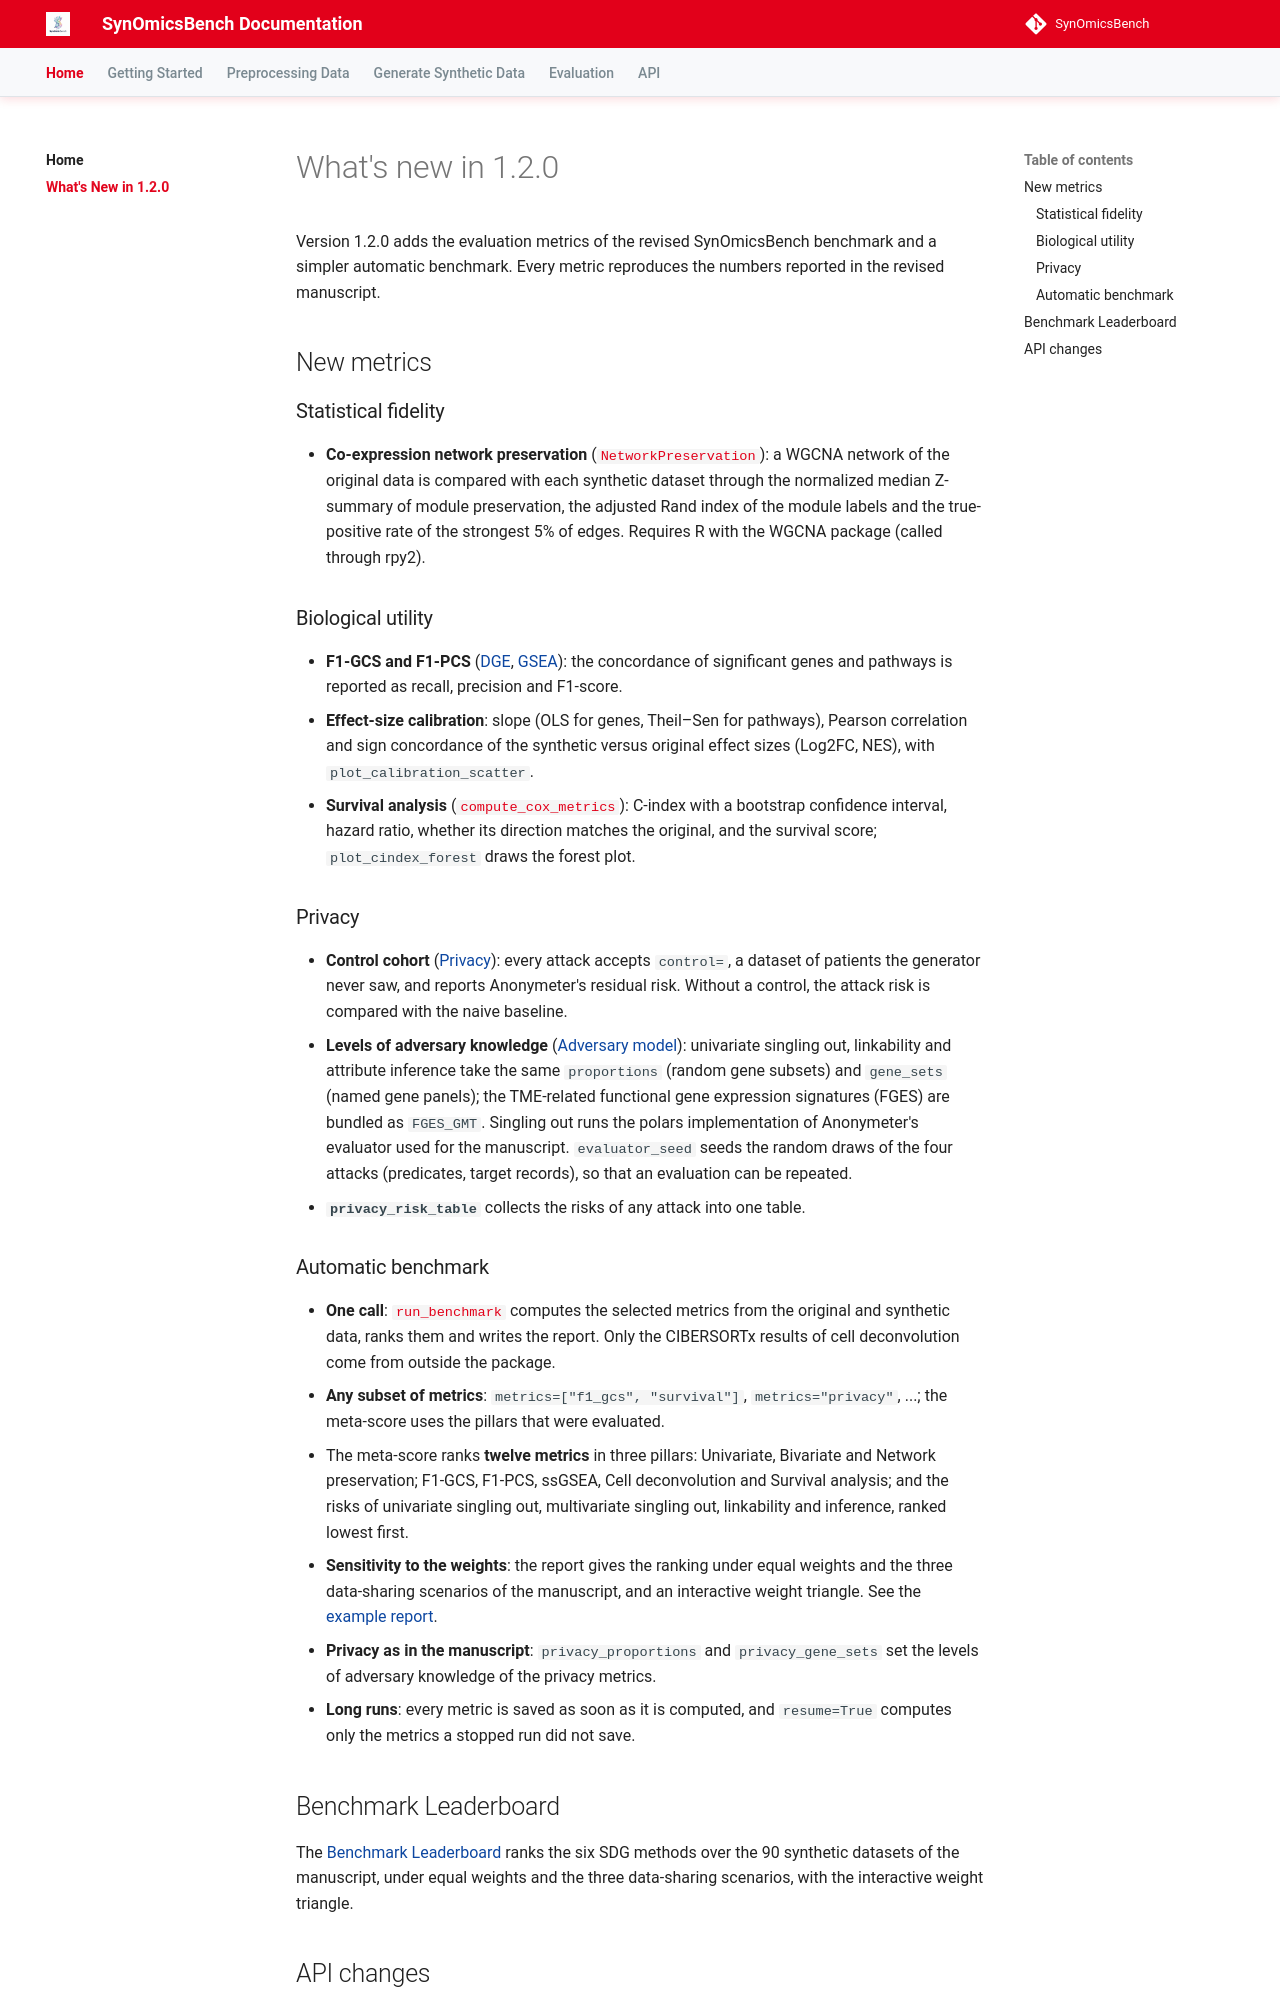

repository: trinhthechuong/SynOmicsBench · page: whats-new/index.html · generator: mkdocs

# What's new in 1.2.0

Version 1.2.0 adds the evaluation metrics of the revised SynOmicsBench benchmark and a simpler automatic benchmark. Every metric reproduces the numbers reported in the revised manuscript.

## New metrics

### Statistical fidelity

- **Co-expression network preservation** ([`NetworkPreservation`](evaluation/statistical-fidelity.md#co-expression-network-preservation)): a WGCNA network of the original data is compared with each synthetic dataset through the normalized median Z-summary of module preservation, the adjusted Rand index of the module labels and the true-positive rate of the strongest 5% of edges. Requires R with the WGCNA package (called through rpy2).

### Biological utility

- **F1-GCS and F1-PCS** ([DGE](evaluation/biological-utility/dge.md), [GSEA](evaluation/biological-utility/gsea.md)): the concordance of significant genes and pathways is reported as recall, precision and F1-score.
- **Effect-size calibration**: slope (OLS for genes, Theil–Sen for pathways), Pearson correlation and sign concordance of the synthetic versus original effect sizes (Log2FC, NES), with `plot_calibration_scatter`.
- **Survival analysis** ([`compute_cox_metrics`](evaluation/biological-utility/survival-analysis.md#c-index-confidence-interval-hazard-ratio-and-its-direction)): C-index with a bootstrap confidence interval, hazard ratio, whether its direction matches the original, and the survival score; `plot_cindex_forest` draws the forest plot.

### Privacy

- **Control cohort** ([Privacy](evaluation/privacy.md)): every attack accepts `control=`, a dataset of patients the generator never saw, and reports Anonymeter's residual risk. Without a control, the attack risk is compared with the naive baseline.
- **Levels of adversary knowledge** ([Adversary model](evaluation/privacy.md#adversary-model)): univariate singling out, linkability and attribute inference take the same `proportions` (random gene subsets) and `gene_sets` (named gene panels); the TME-related functional gene expression signatures (FGES) are bundled as `FGES_GMT`. Singling out runs the polars implementation of Anonymeter's evaluator used for the manuscript. `evaluator_seed` seeds the random draws of the four attacks (predicates, target records), so that an evaluation can be repeated.
- **`privacy_risk_table`** collects the risks of any attack into one table.

### Automatic benchmark

- **One call**: [`run_benchmark`](evaluation/autobenchmark.md) computes the selected metrics from the original and synthetic data, ranks them and writes the report. Only the CIBERSORTx results of cell deconvolution come from outside the package.
- **Any subset of metrics**: `metrics=["f1_gcs", "survival"]`, `metrics="privacy"`, ...; the meta-score uses the pillars that were evaluated.
- The meta-score ranks **twelve metrics** in three pillars: Univariate, Bivariate and Network preservation; F1-GCS, F1-PCS, ssGSEA, Cell deconvolution and Survival analysis; and the risks of univariate singling out, multivariate singling out, linkability and inference, ranked lowest first.
- **Sensitivity to the weights**: the report gives the ranking under equal weights and the three data-sharing scenarios of the manuscript, and an interactive weight triangle. See the [example report](assets/examples/autobenchmark_report_melanoma.html).
- **Privacy as in the manuscript**: `privacy_proportions` and `privacy_gene_sets` set the levels of adversary knowledge of the privacy metrics.
- **Long runs**: every metric is saved as soon as it is computed, and `resume=True` computes only the metrics a stopped run did not save.
